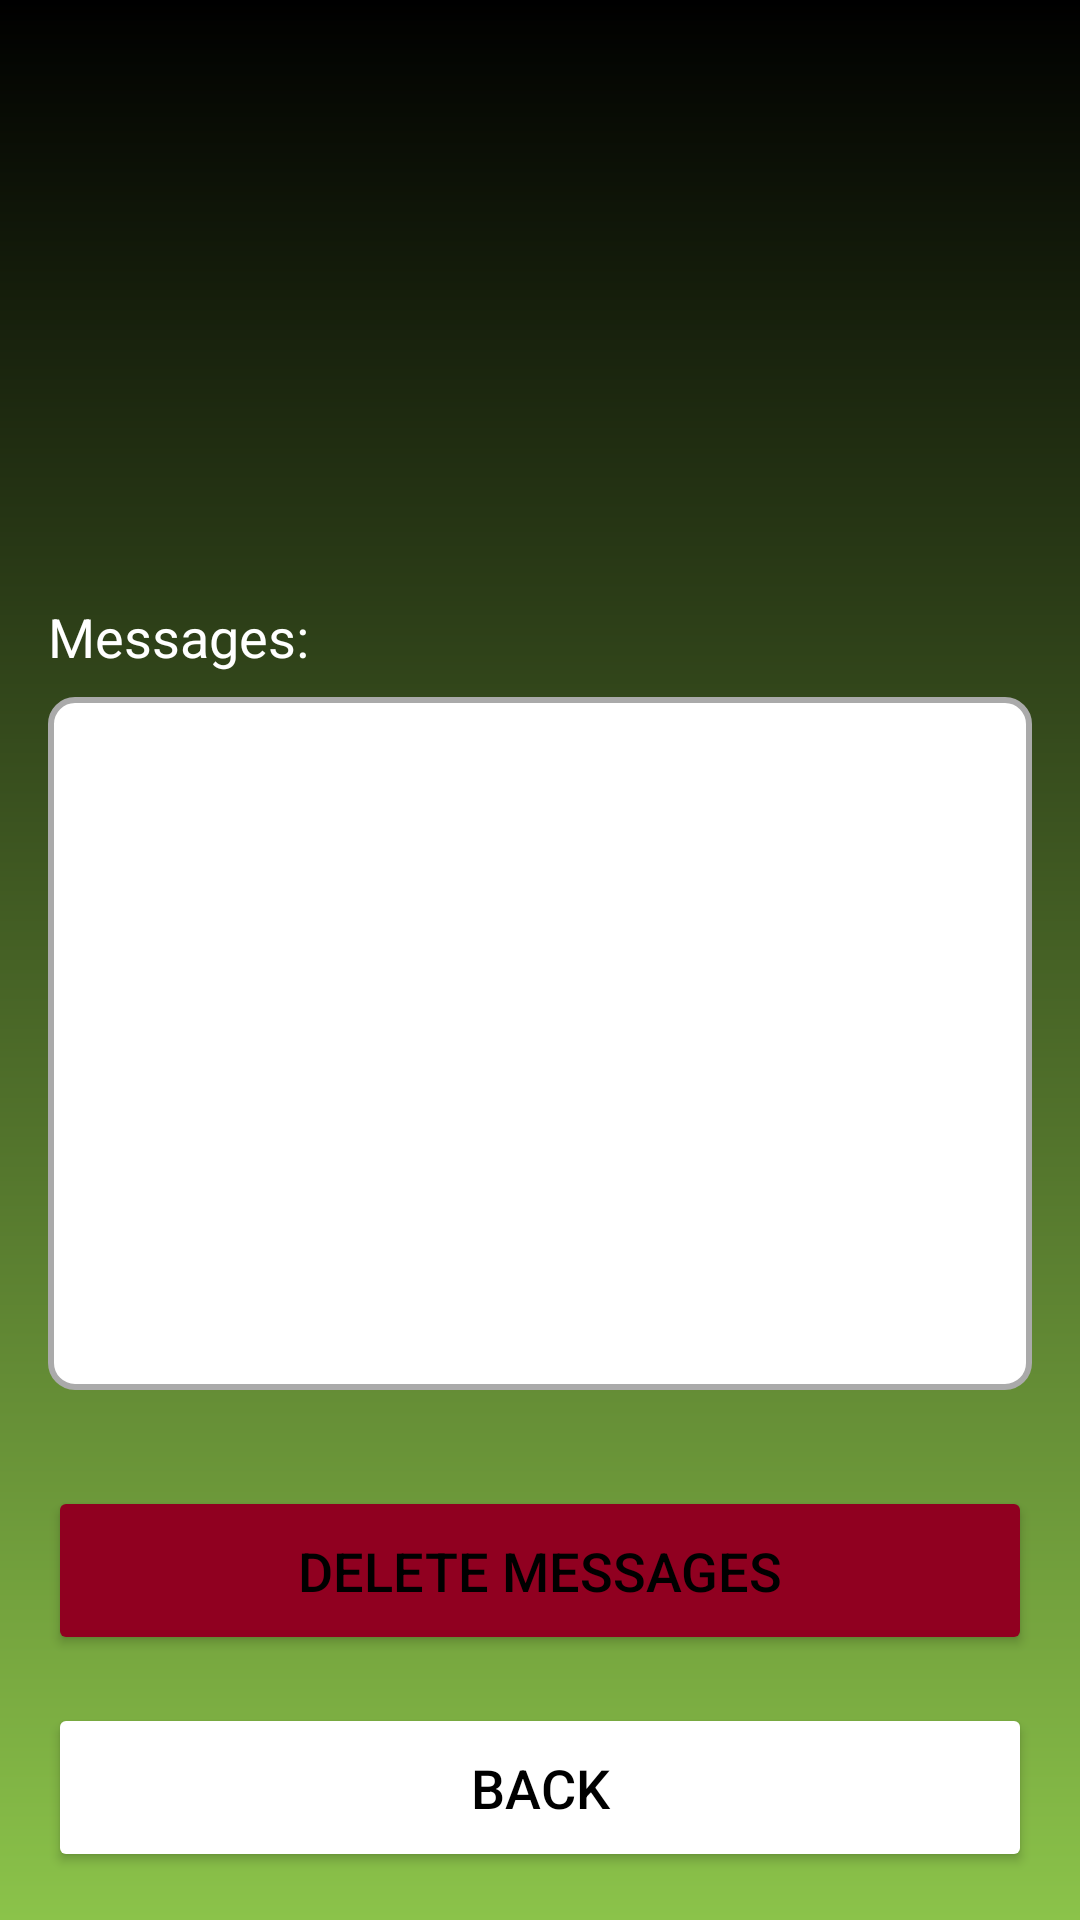

Write the Android layout XML for this screen, with the resource values it uses.
<!-- AndroidManifest.xml: application theme Theme.LCD -->
<!-- res/layout/activity_message_log.xml -->
<RelativeLayout xmlns:android="http://schemas.android.com/apk/res/android"
xmlns:app="http://schemas.android.com/apk/res-auto"
xmlns:tools="http://schemas.android.com/tools"
android:id="@+id/main"
android:layout_width="match_parent"
android:layout_height="match_parent"
android:background="@drawable/login_background"
android:gravity="center"
android:padding="16dp">

<LinearLayout
    android:layout_width="match_parent"
    android:layout_height="match_parent"
    android:gravity="center"
    android:orientation="vertical">

    
    <ImageView
        android:layout_width="160dp"
        android:layout_height="160dp"
        android:src="@drawable/esp_msg"
        android:layout_gravity="center"
        android:layout_marginBottom="24dp" />

    <TextView
        android:layout_width="match_parent"
        android:layout_height="wrap_content"
        android:layout_marginBottom="8dp"
        android:textColor="@color/white"
        android:textSize="18dp"
        android:text="Messages:" />

    
    <FrameLayout
        android:layout_width="match_parent"
        android:layout_height="0dp"
        android:layout_weight="1"
        android:layout_marginBottom="16dp"
        android:background="@drawable/rectangle_border">

        
        <androidx.recyclerview.widget.RecyclerView
            android:id="@+id/recyclerView"
            android:layout_width="match_parent"
            android:layout_height="match_parent"
            android:clipToPadding="false"
            android:padding="8dp"
            tools:listitem="@layout/item_log" />
    </FrameLayout>

    
    <Button
        android:layout_width="match_parent"
        android:layout_height="wrap_content"
        android:text="Delete Messages"
        android:backgroundTint="#900020"
        android:textColor="@color/black"
        android:padding="16dp"
        android:layout_marginTop="16dp"
        android:textSize="18dp"
        android:id="@+id/delete_btn" />

    
    <Button
        android:layout_width="match_parent"
        android:layout_height="wrap_content"
        android:text="BACK"
        android:backgroundTint="@color/white"
        android:textColor="@color/black"
        android:padding="16dp"
        android:layout_marginTop="16dp"
        android:textSize="18dp"
        android:id="@+id/back_btn" />

</LinearLayout>
</RelativeLayout>
<!-- res/layout/item_log.xml (included above) -->
<LinearLayout
    xmlns:android="http://schemas.android.com/apk/res/android"
    android:layout_width="match_parent"
    android:layout_height="wrap_content"
    android:orientation="vertical"
    android:padding="8dp"
    android:background="@color/white">

    
    <TextView
        android:id="@+id/authorTextView"
        android:layout_width="wrap_content"
        android:layout_height="wrap_content"
        android:text="Autor"
        android:textColor="@color/black"
        android:textStyle="bold"
        android:textSize="16sp"
        android:layout_gravity="start"
        android:padding="4dp"/>

    
    <TextView
        android:id="@+id/messageTextView"
        android:layout_width="wrap_content"
        android:layout_height="wrap_content"
        android:text="Treść wiadomości"
        android:textColor="@color/black"
        android:textSize="14sp"
        android:padding="8dp"
        android:layout_gravity="start"
        android:maxWidth="300dp"/>

    
    <View
        android:layout_width="match_parent"
        android:layout_height="1dp"
        android:layout_marginTop="8dp"
        android:background="@android:color/darker_gray" />
</LinearLayout>
<!-- resources referenced by this layout -->
<resources>
  <!-- drawable login_background (drawable) -->
  <?xml version="1.0" encoding="utf-8"?>
  <shape xmlns:android="http://schemas.android.com/apk/res/android">
  
      <gradient android:type="linear" android:angle="100"
          android:startColor="#000000" android:endColor="#8BC34A"/>
  </shape>
  <!-- drawable rectangle_border (drawable) -->
  <shape xmlns:android="http://schemas.android.com/apk/res/android">
      <solid android:color="@android:color/white" />
      <corners android:radius="8dp" /> 
      <stroke android:color="@android:color/darker_gray" android:width="2dp" /> 
  </shape>
  <style name="Theme.LCD" parent="Base.Theme.LCD" />
  <style name="Base.Theme.LCD" parent="Theme.Material3.DayNight.NoActionBar">
          
          
      </style>
  <!-- not gathered from this repository: default colours our renderer supplied (Android Studio template values) -->
  <color name="black">#FF000000</color>
  <color name="white">#FFFFFFFF</color>
</resources>
